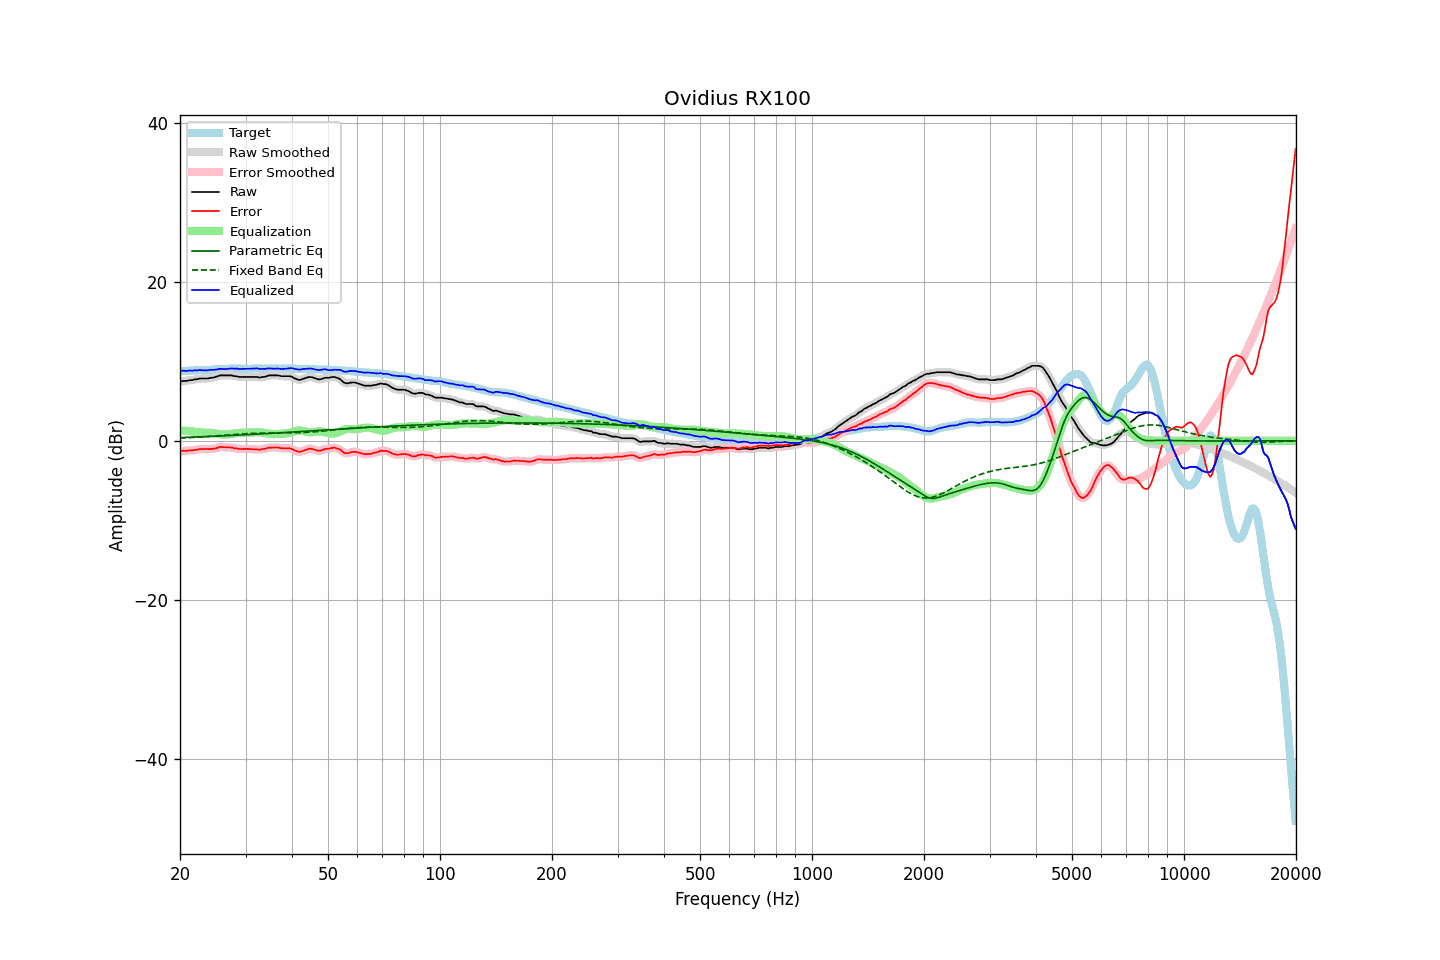

The file beside this chart, header and first rows:
frequency, raw, error, smoothed, error_smoothed, equalization, parametric_eq, fixed_band_eq, equalized_raw, equalized_smoothed, target
20.00, 7.43, -1.35, 7.44, -1.33, 1.32, 0.41, 0.34, 8.74, 8.76, 8.77
20.20, 7.48, -1.30, 7.47, -1.30, 1.30, 0.41, 0.35, 8.78, 8.77, 8.78
20.40, 7.53, -1.25, 7.50, -1.28, 1.29, 0.42, 0.36, 8.82, 8.79, 8.78
20.61, 7.53, -1.25, 7.53, -1.26, 1.27, 0.43, 0.37, 8.80, 8.80, 8.78
20.81, 7.53, -1.26, 7.55, -1.24, 1.25, 0.43, 0.38, 8.78, 8.80, 8.79
21.02, 7.57, -1.24, 7.57, -1.23, 1.24, 0.44, 0.39, 8.81, 8.81, 8.81
21.23, 7.63, -1.19, 7.60, -1.22, 1.22, 0.45, 0.40, 8.85, 8.82, 8.82
21.44, 7.63, -1.21, 7.64, -1.20, 1.20, 0.46, 0.41, 8.82, 8.83, 8.84
21.66, 7.65, -1.20, 7.67, -1.18, 1.17, 0.46, 0.42, 8.82, 8.84, 8.85
21.87, 7.72, -1.14, 7.69, -1.17, 1.14, 0.47, 0.43, 8.86, 8.84, 8.86
22.09, 7.73, -1.14, 7.74, -1.13, 1.12, 0.48, 0.45, 8.85, 8.86, 8.87
22.31, 7.77, -1.10, 7.78, -1.09, 1.09, 0.49, 0.46, 8.86, 8.88, 8.87
22.54, 7.83, -1.03, 7.81, -1.06, 1.07, 0.49, 0.47, 8.90, 8.88, 8.86
22.76, 7.83, -1.03, 7.83, -1.03, 1.06, 0.50, 0.48, 8.88, 8.88, 8.86
22.99, 7.83, -1.03, 7.83, -1.02, 1.04, 0.51, 0.50, 8.87, 8.88, 8.85
23.22, 7.83, -1.03, 7.83, -1.03, 1.04, 0.52, 0.51, 8.86, 8.86, 8.86
23.45, 7.83, -1.04, 7.82, -1.04, 1.03, 0.53, 0.53, 8.86, 8.86, 8.87
23.69, 7.83, -1.05, 7.84, -1.04, 1.03, 0.53, 0.54, 8.86, 8.87, 8.88
23.92, 7.86, -1.04, 7.87, -1.03, 1.03, 0.54, 0.56, 8.89, 8.89, 8.90
24.16, 7.92, -1.00, 7.90, -1.03, 1.02, 0.55, 0.57, 8.94, 8.91, 8.92
24.40, 7.93, -1.02, 7.94, -1.01, 0.99, 0.56, 0.59, 8.92, 8.93, 8.95
24.65, 7.97, -1.00, 7.98, -0.99, 0.96, 0.57, 0.60, 8.93, 8.94, 8.96
24.89, 8.03, -0.95, 8.02, -0.95, 0.93, 0.58, 0.62, 8.95, 8.95, 8.98
25.14, 8.09, -0.90, 8.10, -0.89, 0.89, 0.59, 0.63, 8.98, 8.99, 8.99
25.39, 8.16, -0.84, 8.16, -0.83, 0.86, 0.60, 0.65, 9.02, 9.02, 9.00
25.65, 8.23, -0.77, 8.21, -0.79, 0.83, 0.61, 0.66, 9.06, 9.04, 9.00
25.91, 8.23, -0.78, 8.23, -0.78, 0.81, 0.61, 0.68, 9.04, 9.04, 9.01
26.16, 8.23, -0.79, 8.24, -0.79, 0.79, 0.62, 0.70, 9.02, 9.03, 9.02
26.43, 8.23, -0.80, 8.23, -0.80, 0.79, 0.63, 0.71, 9.02, 9.02, 9.03
26.69, 8.23, -0.82, 8.23, -0.82, 0.80, 0.64, 0.73, 9.03, 9.03, 9.05
26.96, 8.23, -0.83, 8.23, -0.82, 0.82, 0.65, 0.75, 9.05, 9.05, 9.06
27.23, 8.23, -0.84, 8.23, -0.83, 0.84, 0.66, 0.76, 9.07, 9.08, 9.07
27.50, 8.23, -0.84, 8.21, -0.86, 0.88, 0.67, 0.78, 9.10, 9.08, 9.07
27.77, 8.17, -0.90, 8.18, -0.89, 0.91, 0.68, 0.79, 9.08, 9.09, 9.08
28.05, 8.13, -0.95, 8.15, -0.93, 0.93, 0.69, 0.81, 9.06, 9.08, 9.08
28.33, 8.13, -0.95, 8.11, -0.97, 0.96, 0.70, 0.82, 9.09, 9.06, 9.08
28.62, 8.07, -1.00, 8.07, -1.00, 0.98, 0.71, 0.84, 9.06, 9.05, 9.07
28.90, 8.03, -1.04, 8.05, -1.02, 1.00, 0.72, 0.85, 9.03, 9.05, 9.07
29.19, 8.03, -1.03, 8.03, -1.03, 1.01, 0.73, 0.86, 9.04, 9.04, 9.06
29.48, 8.03, -1.02, 8.02, -1.02, 1.02, 0.74, 0.87, 9.05, 9.04, 9.05
29.78, 8.03, -1.01, 8.03, -1.01, 1.02, 0.75, 0.89, 9.05, 9.05, 9.04
30.08, 8.03, -1.01, 8.03, -1.01, 1.02, 0.76, 0.90, 9.05, 9.05, 9.03
30.38, 8.03, -1.01, 8.03, -1.01, 1.03, 0.78, 0.91, 9.05, 9.05, 9.04
30.68, 8.03, -1.02, 8.03, -1.02, 1.03, 0.79, 0.92, 9.06, 9.06, 9.05
30.99, 8.03, -1.04, 8.03, -1.04, 1.04, 0.80, 0.92, 9.07, 9.07, 9.07
31.30, 8.03, -1.05, 8.03, -1.05, 1.05, 0.81, 0.93, 9.08, 9.08, 9.08
31.61, 8.03, -1.07, 8.03, -1.06, 1.07, 0.82, 0.94, 9.09, 9.10, 9.09
31.93, 8.03, -1.07, 8.03, -1.07, 1.08, 0.83, 0.95, 9.11, 9.11, 9.10
32.24, 8.03, -1.06, 8.00, -1.09, 1.08, 0.84, 0.95, 9.11, 9.09, 9.09
32.57, 7.98, -1.11, 7.99, -1.09, 1.08, 0.85, 0.96, 9.05, 9.07, 9.08
32.89, 7.95, -1.12, 7.98, -1.09, 1.06, 0.86, 0.96, 9.02, 9.05, 9.07
33.22, 8.03, -1.03, 7.99, -1.07, 1.04, 0.88, 0.96, 9.07, 9.03, 9.06
33.55, 8.03, -1.03, 8.03, -1.02, 1.01, 0.89, 0.97, 9.04, 9.04, 9.06
33.89, 8.07, -0.99, 8.08, -0.97, 0.98, 0.90, 0.97, 9.04, 9.06, 9.06
34.23, 8.13, -0.93, 8.13, -0.93, 0.94, 0.91, 0.97, 9.07, 9.07, 9.07
34.57, 8.20, -0.87, 8.19, -0.88, 0.90, 0.92, 0.97, 9.11, 9.09, 9.07
34.92, 8.23, -0.85, 8.22, -0.85, 0.87, 0.93, 0.97, 9.10, 9.09, 9.07
35.27, 8.23, -0.85, 8.23, -0.84, 0.85, 0.95, 0.97, 9.08, 9.08, 9.07
35.62, 8.23, -0.84, 8.23, -0.84, 0.84, 0.96, 0.98, 9.07, 9.07, 9.07
35.97, 8.23, -0.84, 8.23, -0.84, 0.84, 0.97, 0.98, 9.07, 9.07, 9.07
... 635 more rows
